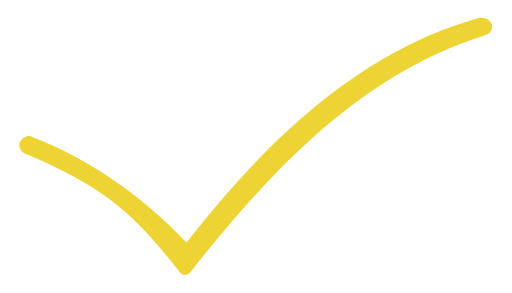
t = 0.00 s
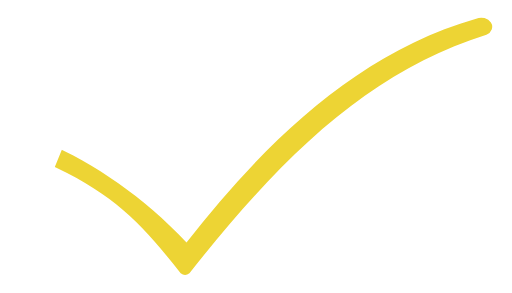
t = 0.13 s
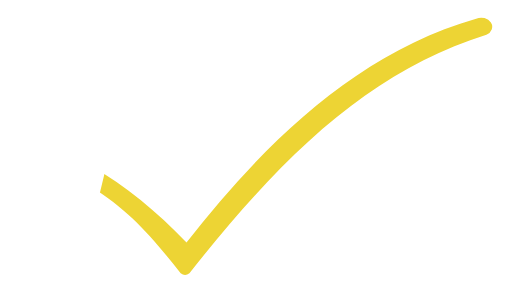
t = 0.25 s
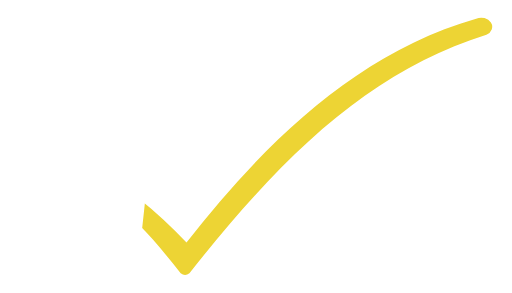
t = 0.38 s
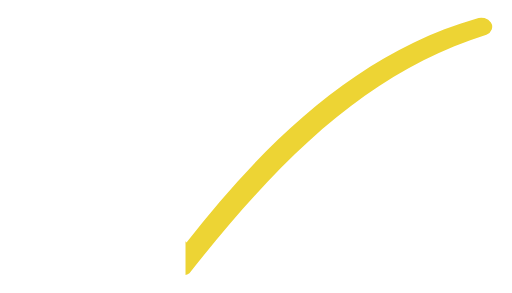
t = 0.50 s

The animated SVG that drew these frames (rendered in a browser with its animation timeline set to each time). Animation: 2 SMIL elements (animate=2); one cycle of 0.50 s.

<svg xmlns="http://www.w3.org/2000/svg" xmlns:xlink="http://www.w3.org/1999/xlink" viewBox="0 0 420 240" fill="#EDD434" stroke="#EDD434" stroke-width="0" stroke-opacity="1.0" fill-opacity="1.0" >

	<defs>
		<clipPath id="clipMovavi">
			<path fill="#EDD434" stroke="none" >
				<animate id="first_stroke" attributeName="d" begin="0ms" dur="500ms" fill="freeze" repeatCount="1" values="
					M0,125    L22,90    L152,184  L152,240 Z;
					M152,240  L152,184  L152,184  L152,240 Z "/>
			</path>
			
			<path d="M365,-30  L420,20   L152,240  L152,184 Z" fill="#EDD434" stroke="none" >
				<animate attributeName="d" begin="first_stroke.end" dur="700ms" fill="freeze" repeatCount="1" values="
					M365,-30  L420,20   L152,240  L152,184 Z;
					M365,-30  L420,20   L420,20   L365,-30 Z "/>
			</path>
		</clipPath>
	</defs>
	
	<g clip-path="url(#clipMovavi)">
		<path transform="translate(-15,-100) scale(1.2)"
				d="	M29,188
					C87,212 106,232 136,270
					A5,5 0 0 0 142,270
					C208,186 268,131 345,107
					A6,5 0 0 0 338,96
					C257,119 193,181 140,249
					C108,215 71,191 35,177
					A5,5 0 0 0 29,188
					Z " />
	</g>

</svg>